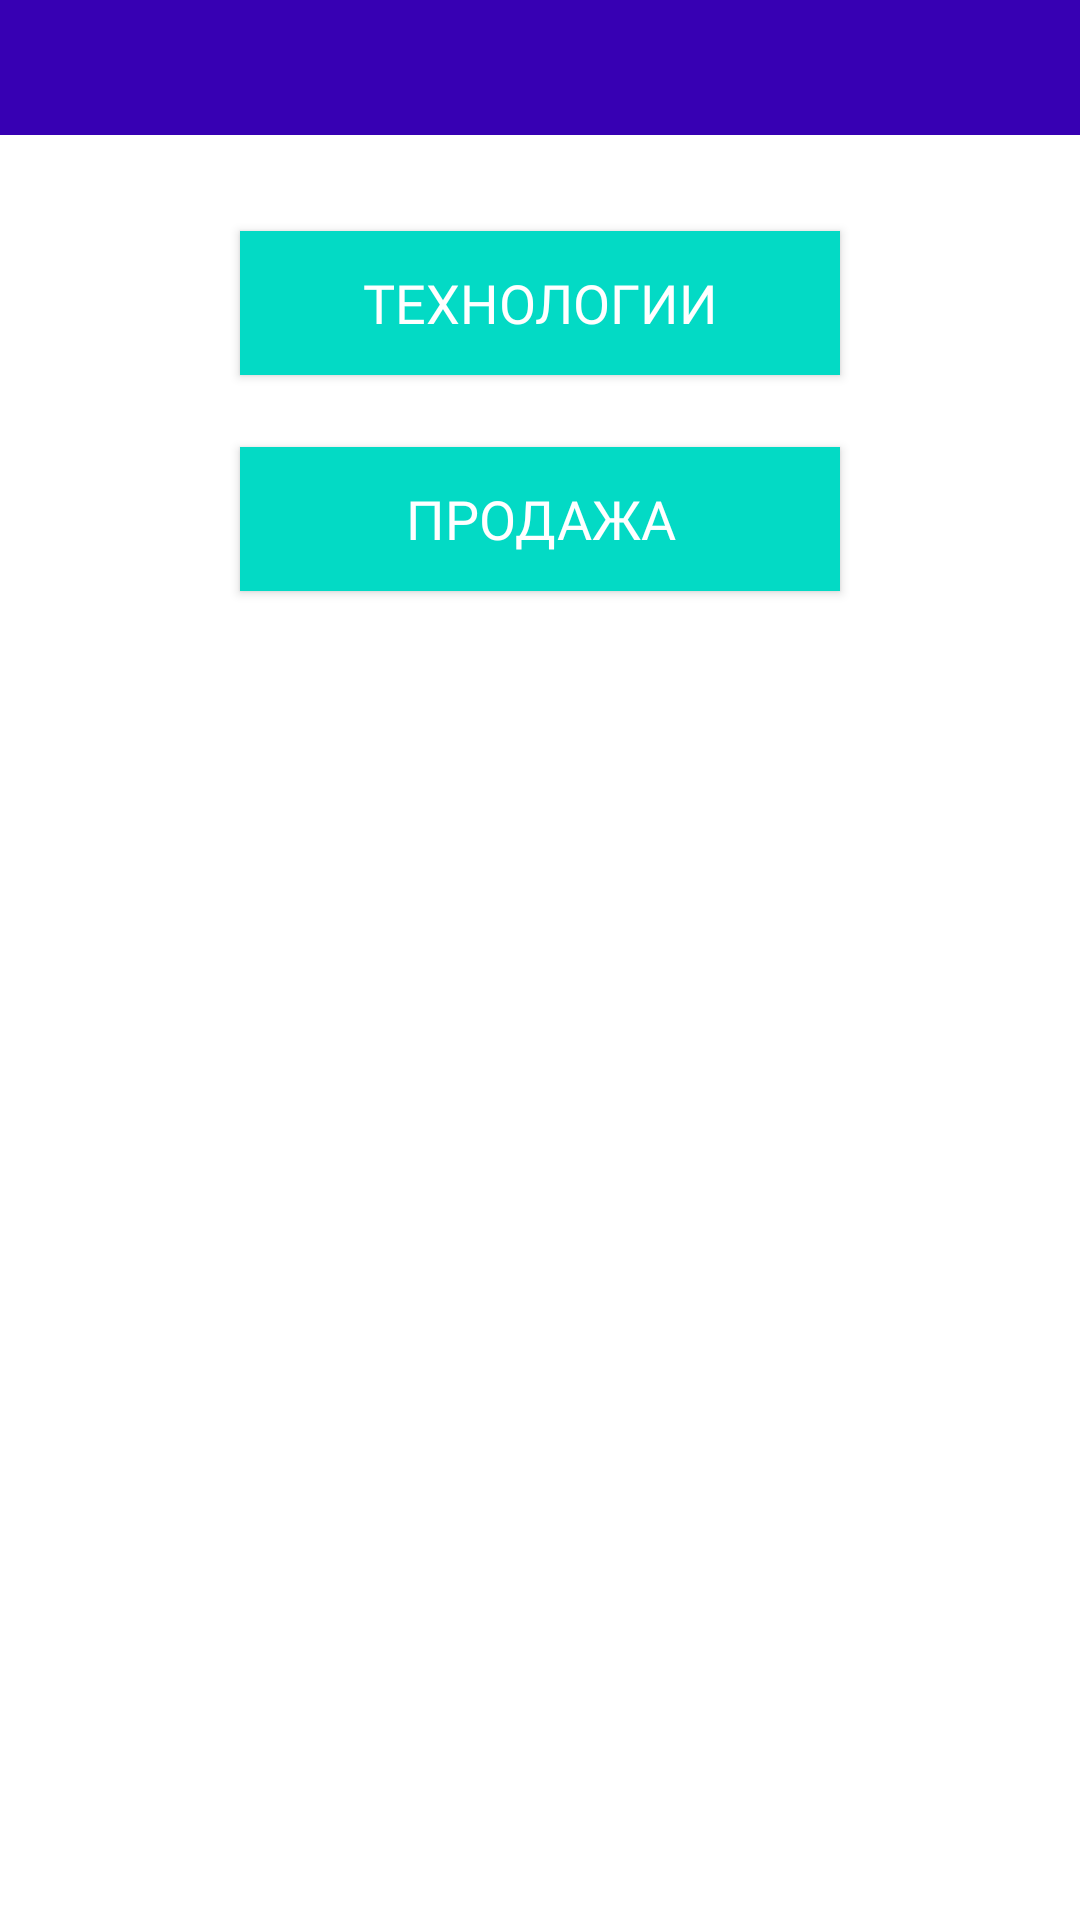

Write the Android layout XML for this screen, with the resource values it uses.
<!-- AndroidManifest.xml: application theme AppTheme -->
<!-- res/layout/activity_sciense.xml -->
<?xml version="1.0" encoding="utf-8"?>
<android.support.constraint.ConstraintLayout xmlns:android="http://schemas.android.com/apk/res/android"
    xmlns:app="http://schemas.android.com/apk/res-auto"
    xmlns:tools="http://schemas.android.com/tools"
    android:layout_width="match_parent"
    android:layout_height="match_parent"
    tools:context=".Sciense">

    <Button
        android:id="@+id/btn_tecnologies"
        android:layout_width="200dp"
        android:layout_height="wrap_content"
        android:layout_marginStart="8dp"
        android:layout_marginTop="32dp"
        android:layout_marginEnd="8dp"
        android:background="@drawable/ripple_effect"
        android:fontFamily="@font/roboto_medium"
        android:text="Технологии"
        android:textColor="@color/cardview_light_background"
        android:textSize="18sp"
        app:layout_constraintEnd_toEndOf="parent"
        app:layout_constraintStart_toStartOf="parent"
        app:layout_constraintTop_toBottomOf="@+id/date" />

    <TextView
        android:id="@+id/date"
        android:layout_width="0dp"
        android:layout_height="45dp"
        android:background="@color/colorPrimaryDark"
        android:fontFamily="@font/roboto_medium"
        android:textAppearance="@style/TextAppearance.AppCompat"
        android:textColor="@color/cardview_light_background"
        android:textSize="12sp"
        app:layout_constraintEnd_toEndOf="parent"
        app:layout_constraintStart_toStartOf="parent"
        app:layout_constraintTop_toTopOf="parent"
        tools:text="\n янв 2019" />

    <TextView
        android:id="@+id/moneyD"
        android:layout_width="wrap_content"
        android:layout_height="wrap_content"
        android:layout_marginEnd="8dp"
        android:fontFamily="@font/roboto_medium"
        android:textAppearance="@style/TextAppearance.AppCompat"
        android:textColor="@color/cardview_light_background"
        android:textSize="12sp"
        app:layout_constraintBottom_toBottomOf="@+id/date"
        app:layout_constraintEnd_toEndOf="parent"
        app:layout_constraintTop_toBottomOf="@id/moneyR"
        tools:text="200 000 $" />

    <TextView
        android:id="@+id/moneyR"
        android:layout_width="wrap_content"
        android:layout_height="wrap_content"
        android:layout_marginTop="2dp"
        android:layout_marginEnd="8dp"
        android:fontFamily="@font/roboto_medium"
        android:textAppearance="@style/TextAppearance.AppCompat"
        android:textColor="@color/cardview_light_background"
        android:textSize="12sp"
        app:layout_constraintEnd_toEndOf="parent"
        app:layout_constraintTop_toTopOf="@+id/date"
        tools:text="200 000 ₽" />

    <Button
        android:id="@+id/btn_sell_tecnologies"
        android:layout_width="200dp"
        android:layout_height="wrap_content"
        android:layout_marginStart="8dp"
        android:layout_marginTop="24dp"
        android:layout_marginEnd="8dp"
        android:background="@drawable/ripple_effect"
        android:fontFamily="@font/roboto_medium"
        android:text="Продажа"
        android:textColor="@color/cardview_light_background"
        android:textSize="18sp"
        app:layout_constraintEnd_toEndOf="parent"
        app:layout_constraintStart_toStartOf="parent"
        app:layout_constraintTop_toBottomOf="@+id/btn_tecnologies" />
</android.support.constraint.ConstraintLayout>
<!-- resources referenced by this layout -->
<resources>
  <!-- drawable ripple_effect (drawable) -->
  <?xml version="1.0" encoding="utf-8"?>
  <ripple xmlns:android="http://schemas.android.com/apk/res/android"
      android:color="@color/cardview_light_background">
      <item>
          <shape android:shape="rectangle">
              <solid android:color="@color/colorAccent" />
          </shape>
      </item>
  </ripple>
  <style name="AppTheme" parent="Theme.AppCompat.Light.NoActionBar">
          
          <item name="android:windowBackground">@color/lightBlue</item>
          <item name="colorPrimary">@color/colorPrimary</item>
          <item name="colorPrimaryDark">@color/colorPrimaryDark</item>
          <item name="colorAccent">@color/colorPrimaryDark</item>
      </style>
  <!-- not gathered from this repository: default colours our renderer supplied (Android Studio template values) -->
  <color name="colorPrimary">#FF6200EE</color>
  <color name="colorPrimaryDark">#FF3700B3</color>
  <color name="colorAccent">#FF03DAC5</color>
</resources>
